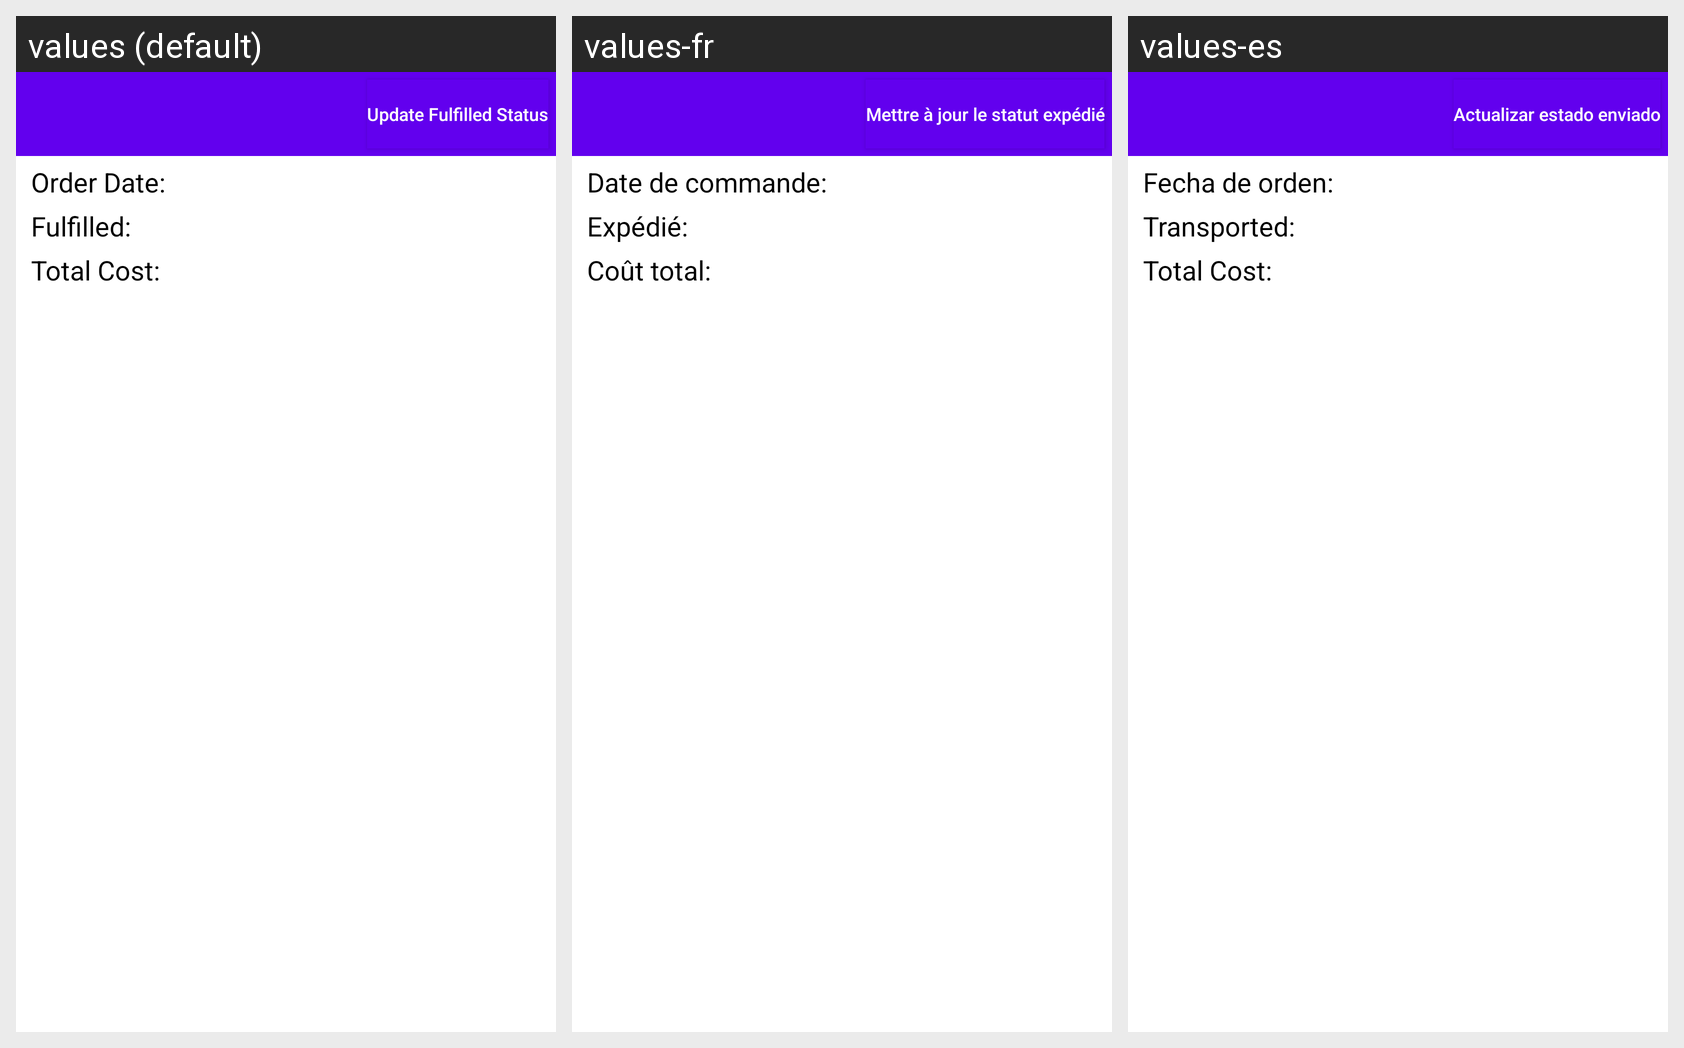

The Android screen above is rendered under several locales of the same app. Produce the string resources it draws, with the default and per-locale values.
Android screen res/layout/activity_order_screen.xml rendered under 3 locales, left to right: values (default), values-fr, values-es. Device: Nexus 5 (rendered at 1080×1920; each locale shown at half size, 540×960, under a caption strip naming it); theme Theme.MaterialComponents.Light.NoActionBar.
Strings drawn on this screen, with the default value and each locale's value (text and hints the layout hard-codes, and strings that could not be matched under every locale, appear in the picture but are not listed):

order_date
  values: Order Date:
  values-fr: Date de commande:
  values-es: Fecha de orden:

order_fulfilled
  values: Fulfilled:
  values-fr: Expédié:
  values-es: Transported:

order_cost
  values: Total Cost:
  values-fr: Coût total:
  values-es: Total Cost:

update_fulfilled
  values: Update Fulfilled Status
  values-fr: Mettre à jour le statut expédié
  values-es: Actualizar estado enviado
